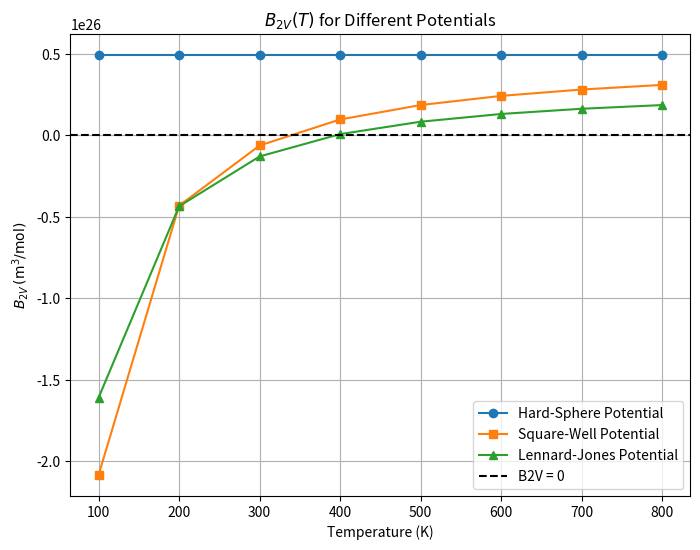

Reproduce this figure in Python. (Note: this script raises an exception after producing the figure.)
# 2-1-1. checkpoint 1) Define the Hard-Sphere potential function
def hard_sphere_potential(r, sigma):
    if r < sigma:
        return float('inf')  # Infinite repulsion inside the hard sphere
    else:
        return 0  # No interaction beyond the hard sphere

# 2-1-1. checkpoint 1) Define the Square-Well potential function
def square_well_potential(r, sigma, epsilon, lambda_param):
    if r < sigma:
        return float('inf')  # Infinite repulsion inside the particle diameter
    elif sigma <= r < lambda_param * sigma:
        return -epsilon  # deptho of the potential well
    else:
        return 0  # No interaction beyond lambda*sigma

# 2-1-1. checkpoint 1) Define the Lennard-Jones potential function (reuse the function)
def lennard_jones_potential(r, epsilon, sigma):
    return 4 * epsilon * ((sigma / r)**12 - (sigma / r)**6)

# Test the potential functions with example parameters
r_test = 1.0  # Example distance
sigma_test = 1.0  # Example particle diameter
epsilon_test = 0.01  # Example depth of potential well
lambda_test = 1.5  # Example range for square well

# Test each potential
hs_potential = hard_sphere_potential(r_test, sigma_test)
sw_potential = square_well_potential(r_test, sigma_test, epsilon_test, lambda_test)
lj_potential = lennard_jones_potential(r_test, epsilon_test, sigma_test)

print(f"Hard-Sphere Potential: {hs_potential}")
print(f"Square-Well Potential: {sw_potential}")
print(f"Lennard-Jones Potential: {lj_potential}")

# 2-1-2. checkpoint 1) Use numerical integration (e.g., scipy.integrate.trapezoid)
import numpy as np
from scipy.constants import k, N_A # import two physical constants k(Boltzmann constant, 1.380649×10^−23 J/K) and N_A(Avogadro's number, 6.02214076×10^23 mol−1)
from scipy.integrate import trapezoid

# Define constants
T = 100  # Temperature in Kelvin

# 2-1-2. checkpoint 3) Redefine the sigma value for the hard-sphere potential as given in the problem
sigma_hard_sphere = 3.4  # Angstroms for hard-sphere potential

# The integration range for the hard-sphere potential based on the new sigma value
r_values = np.linspace(1e-3, 5 * sigma_hard_sphere, 1000)  # 2-1-2. checkpoint 2) from 1e-3 to 5 times sigma, 1000 points

# 2-1-2. checkpoint 3) Assume values for the potential parameters for the squre-well potential
sigma_square_well = 3.4  # Angstroms for square-well potential
epsilon_square_well = 0.01  # eV for well depth
lambda_square_well = 1.5  # Range of well

# Convert epsilon from eV to Joules
epsilon_square_well_joules = epsilon_square_well * 1.60218e-19  # Convert eV to J

# The integration range for the square-well potential
r_values = np.linspace(1e-3, 5 * sigma_square_well, 1000)  # 2-1-2. checkpoint 2)r from 1e-3 to 5 times sigma, 1000 points

# 2-1-2. checkpoint 3) Assume values for the potential parameters for the Lennard-Jones potential
sigma_lennard_jones = 3.4  # Angstroms for Lennard-Jones potential
epsilon_lennard_jones = 0.01  # eV for well depth

# Convert epsilon from eV to Joules
epsilon_lennard_jones_joules = epsilon_lennard_jones * 1.60218e-19  # Convert eV to J

# The integration range for the Lennard-Jones potential
r_values = np.linspace(1e-3, 5 * sigma_lennard_jones, 1000)  # 2-1-2. checkpoint 2)r from 1e-3 to 5 times sigma, 1000 points

# 2-1-2. checkpoint 4)Update the term ∞ as 1000

def hard_sphere_potential(r, sigma):
    if r < sigma:
        return 1000  # Approximate infinite repulsion with 1000
    else:
        return 0  # No interaction beyond the hard sphere

# 2-1-1. checkpoint 1) Define the Square-Well potential function
def square_well_potential(r, sigma, epsilon, lambda_param):
    if r < sigma:
        return 1000  # Approximate infinite repulsion with 1000
    elif sigma <= r < lambda_param * sigma:
        return -epsilon  # depth of the potential well
    else:
        return 0  # No interaction beyond lambda*sigma

# Define a range of temperatures from 100 K to 800 K
temperatures = np.linspace(100, 800, 8)  # Temperatures from 100 K to 800 K in steps of 100 K
epsilon = 0.01  # Example well depth in eV
lambda_param = 1.5  # Example range for square well

# Create arrays to store results
B2V_hard_sphere_values = []
B2V_square_well_values = []
B2V_lennard_jones_values = []

# Convert epsilon to Joules since k_B is in J/K
epsilon_joules = epsilon * 1.60218e-19  # Convert eV to J

# Define the integrand for B2V (e^-u(r)/kBT - 1) * r^2
def integrand(potential_func, r_values, T, *args):
    potential_values = np.array([potential_func(r, *args) for r in r_values])
    return (np.exp(-potential_values / (k * T)) - 1) * r_values**2

# Function to compute B2V for a given temperature and potential
def compute_B2V_for_potential(potential_func, r_values, T, *args):
    integrand_values = integrand(potential_func, r_values, T, *args)
    return -2 * np.pi * N_A * trapezoid(integrand_values, r_values)

# 2-1-3. checkpoint 1) Compute B2V for a range of temperature by using Loop over the temperature range
for T in temperatures:
    # Hard-Sphere potential
    hs_B2V = compute_B2V_for_potential(hard_sphere_potential, r_values, T, sigma_hard_sphere)
    B2V_hard_sphere_values.append(hs_B2V)
    
    # Square-Well potential
    sw_B2V = compute_B2V_for_potential(square_well_potential, r_values, T, sigma_square_well, epsilon_square_well_joules, lambda_square_well)
    B2V_square_well_values.append(sw_B2V)
    
    # Lennard-Jones potential
    lj_B2V = compute_B2V_for_potential(lennard_jones_potential, r_values, T, epsilon_lennard_jones_joules, sigma_lennard_jones)
    B2V_lennard_jones_values.append(lj_B2V)

formatted_B2V_hard_sphere = [f"{val:.3e}" for val in B2V_hard_sphere_values]
formatted_B2V_square_well = [f"{val:.3e}" for val in B2V_square_well_values]
formatted_B2V_lennard_jones = [f"{val:.3e}" for val in B2V_lennard_jones_values]

# Print the formatted results
print("B2V for Hard-Sphere Potential:")
print(formatted_B2V_hard_sphere)
print("\nB2V for Square-Well Potential:")
print(formatted_B2V_square_well)
print("\nB2V for Lennard-Jones Potential:")
print(formatted_B2V_lennard_jones)

import matplotlib.pyplot as plt

# 2-1-3. checkpoint 2)Plot the B2V values for each potential
plt.figure(figsize=(8, 6))
plt.plot(temperatures, B2V_hard_sphere_values, label='Hard-Sphere Potential', marker='o')
plt.plot(temperatures, B2V_square_well_values, label='Square-Well Potential', marker='s')
plt.plot(temperatures, B2V_lennard_jones_values, label='Lennard-Jones Potential', marker='^')

# Add a line at B2V = 0
plt.axhline(0, color='black', linestyle='--', label='B2V = 0')

# Add labels and title
plt.xlabel('Temperature (K)')
plt.ylabel(r'$B_{2V} \, (\mathrm{m^3/mol})$')
plt.title(r'$B_{2V}(T)$ for Different Potentials')
plt.legend()

# Show the plot
plt.grid(True)
plt.show()

import os
import csv

# Define the directory path where the CSV file will be saved
directory_path = os.path.join("C:/Users/khh38/Desktop/PhD/Class/Class [2024 Fall]/Computational-chemistry/comp-prob-solv", "homework-2-2")

# Define the file path for the CSV file
csv_file_path = os.path.join(directory_path, 'B2V_values.csv')

# Write the B2V values and temperatures to a CSV file
with open(csv_file_path, mode='w', newline='') as file:
    writer = csv.writer(file)
    
    # Write the header
    writer.writerow(['Temperature (K)', 'B2V Hard-Sphere (m^3/mol)', 'B2V Square-Well (m^3/mol)', 'B2V Lennard-Jones (m^3/mol)'])
    
    # Write the data for each temperature
    for i, T in enumerate(temperatures):
        writer.writerow([T, B2V_hard_sphere_values[i], B2V_square_well_values[i], B2V_lennard_jones_values[i]])

print(f"B2V values saved to {csv_file_path}")
